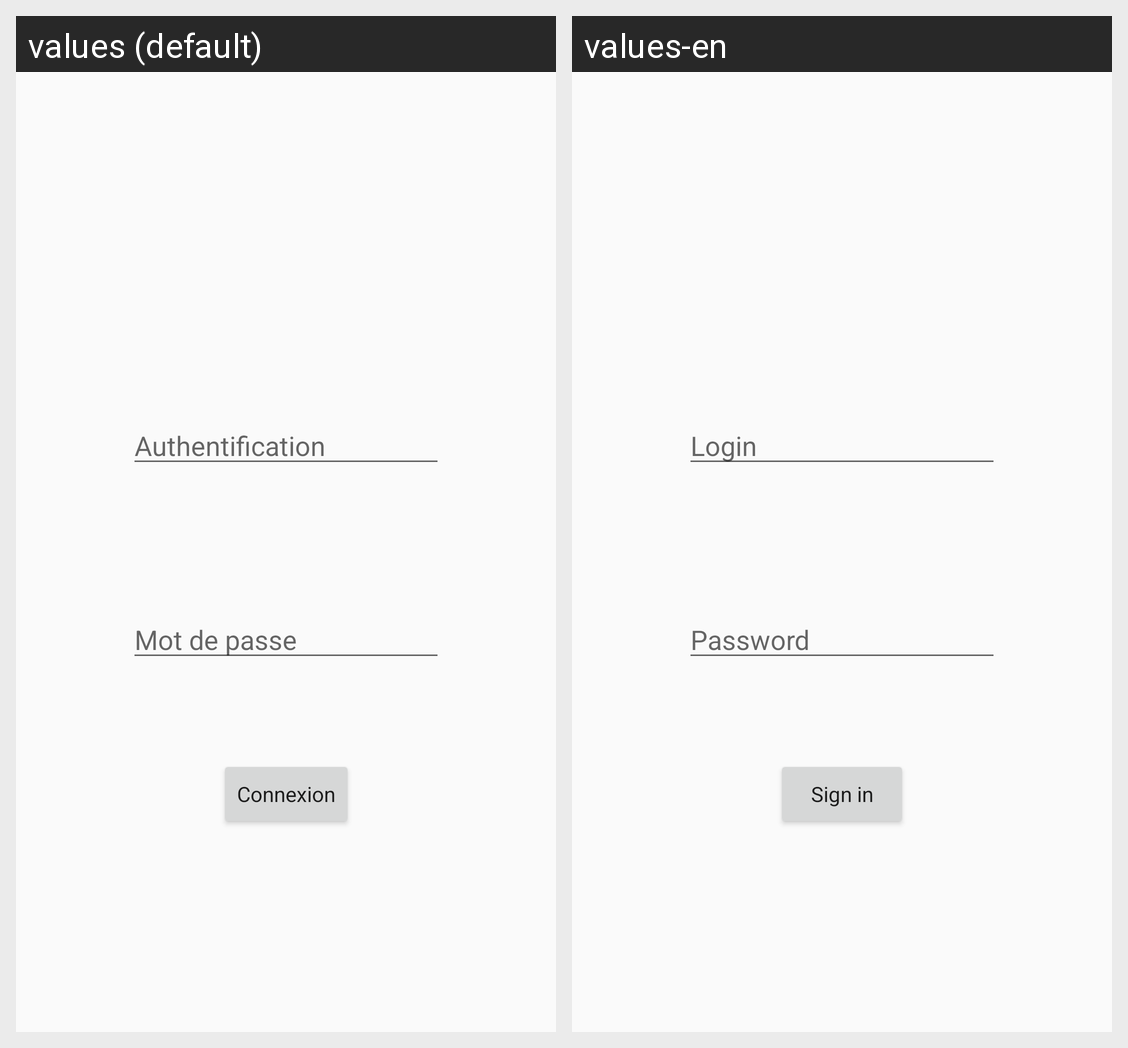

This grid shows one Android layout under two languages. Give, for every string resource on the screen, its name, the default text and each shown locale's text.
Android screen res/layout/activity_main.xml rendered under 2 locales, left to right: values (default), values-en. Device: Nexus 5 (rendered at 1080×1920; each locale shown at half size, 540×960, under a caption strip naming it); theme AppTheme.
Strings drawn on this screen, with the default value and each locale's value (text and hints the layout hard-codes, and strings that could not be matched under every locale, appear in the picture but are not listed):

msg_login
  values: Authentification
  values-en: Login

msg_pwd
  values: Mot de passe
  values-en: Password

btn_connexion
  values: Connexion
  values-en: Sign in
